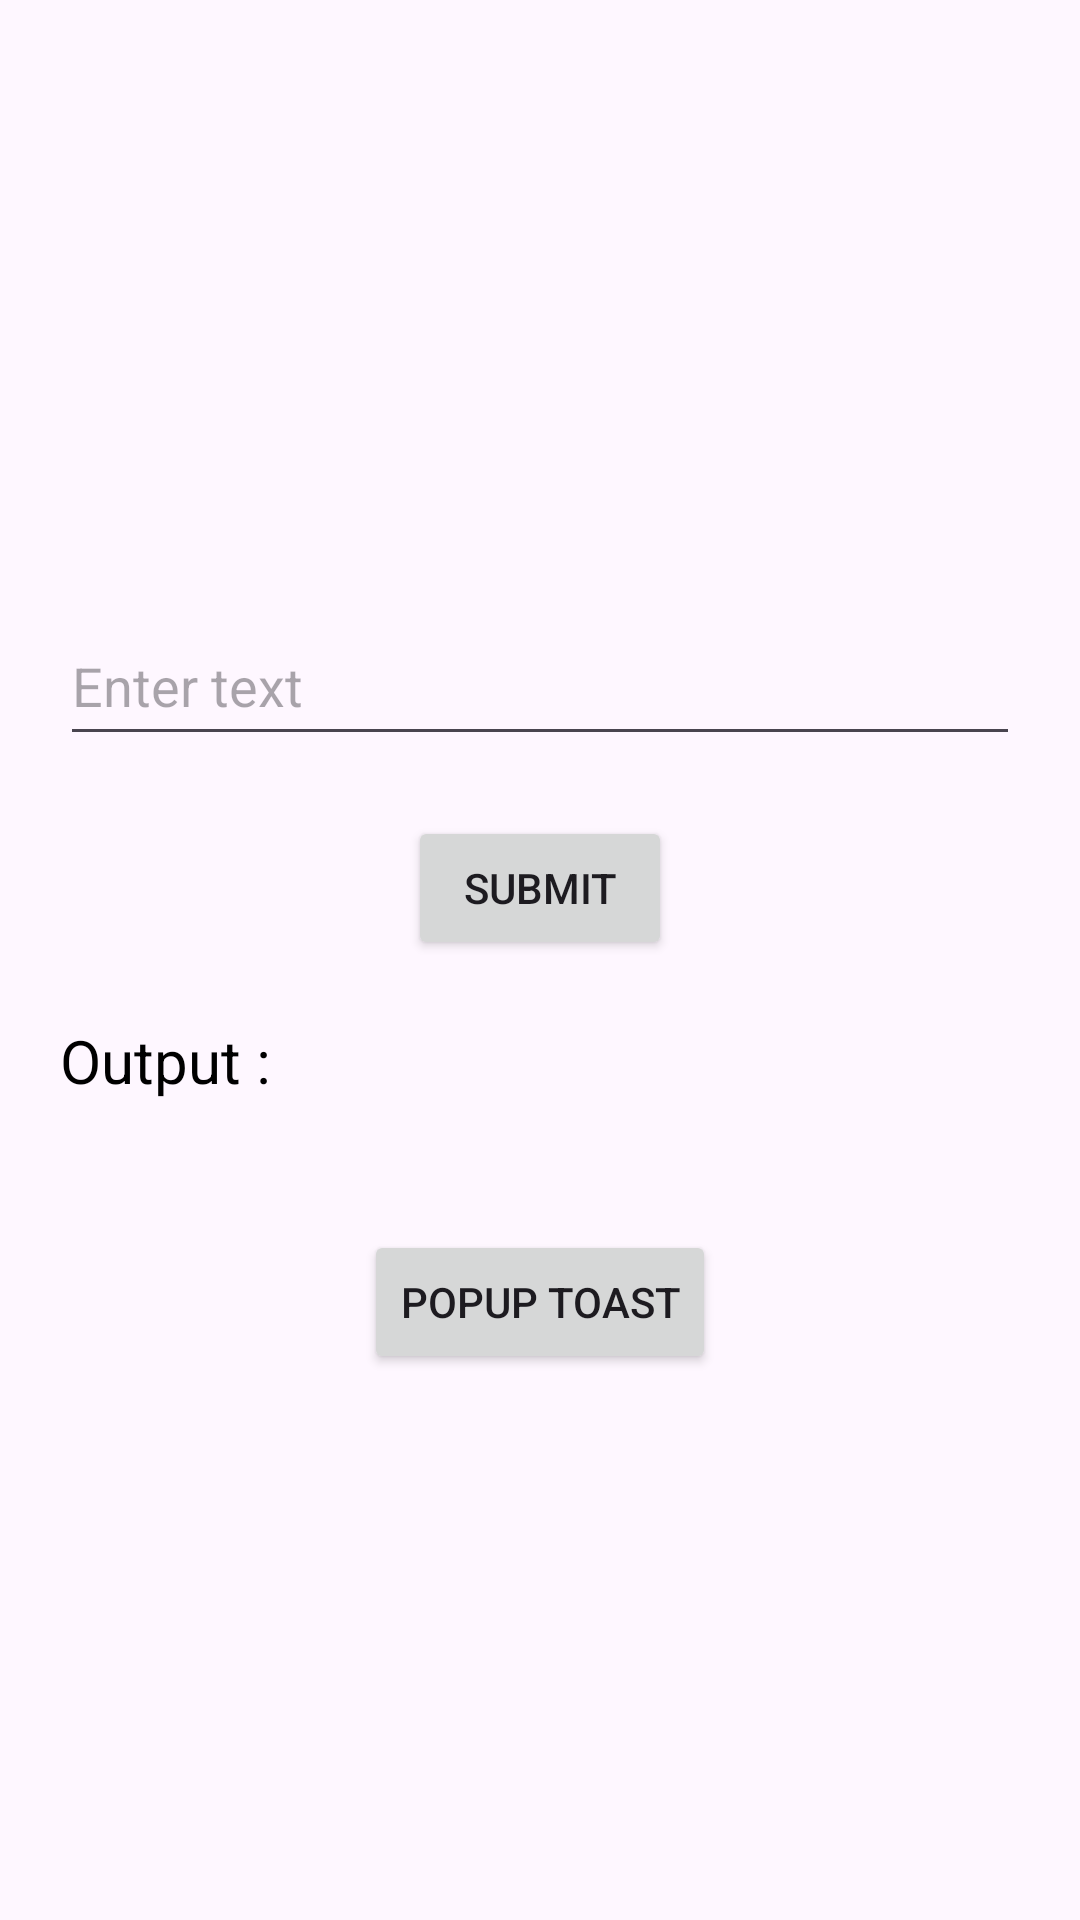

The Android layout XML behind this screen, and the referenced resources:
<!-- AndroidManifest.xml: application theme Theme.XMLUIPARTONE -->
<!-- res/layout/activity_main2.xml -->
<?xml version="1.0" encoding="utf-8"?>
<LinearLayout xmlns:android="http://schemas.android.com/apk/res/android"
    xmlns:app="http://schemas.android.com/apk/res-auto"
    xmlns:tools="http://schemas.android.com/tools"
    android:id="@+id/main"
    android:layout_width="match_parent"
    android:layout_height="match_parent"
    android:orientation="vertical"
    android:gravity="center"
    tools:context=".event_listeners.onclick_by_anonymous_object.MainActivity">

    <LinearLayout
        android:layout_width="match_parent"
        android:layout_height="wrap_content"
        android:layout_margin="20dp"
        >
        <androidx.appcompat.widget.AppCompatEditText
            android:layout_width="0dp"
            android:layout_height="wrap_content"
            android:minHeight="50dp"
            android:layout_weight="1"
            android:hint="Enter text"
            android:id="@+id/input_text"
            />

    </LinearLayout>

    <androidx.appcompat.widget.AppCompatButton
        android:layout_width="wrap_content"
        android:layout_height="wrap_content"
        android:text="Submit"
        android:id="@+id/btn_submit_2"
        />
    <LinearLayout
        android:layout_width="match_parent"
        android:layout_height="wrap_content"
        android:layout_margin="20dp"
        >
        <androidx.appcompat.widget.AppCompatTextView
            android:layout_width="0dp"
            android:layout_height="wrap_content"
            android:minHeight="50dp"
            android:layout_weight="1"
            android:id="@+id/text_line"
            android:text="Output : "
            android:textColor="@color/black"
            android:textSize="20sp"
            />
    </LinearLayout>

    <androidx.appcompat.widget.AppCompatButton
        android:layout_width="wrap_content"
        android:layout_height="wrap_content"
        android:text="Popup Toast"
        android:id="@+id/btn_toast"
        />
</LinearLayout>
<!-- resources referenced by this layout -->
<resources>
  <color name="black">#FF000000</color>
  <style name="Theme.XMLUIPARTONE" parent="Theme.Material3.DayNight.NoActionBar">
          
          <item name="colorPrimary">@color/purple_500</item>
          <item name="colorPrimaryVariant">@color/purple_700</item>
          <item name="colorOnPrimary">@color/white</item>
          
          <item name="colorSecondary">@color/teal_200</item>
          <item name="colorSecondaryVariant">@color/teal_700</item>
          <item name="colorOnSecondary">@color/black</item>
          
          <item name="android:statusBarColor">?attr/colorPrimaryVariant</item>
          
      </style>
  <color name="purple_500">#FF6200EE</color>
  <color name="purple_700">#FF3700B3</color>
  <color name="white">#FFFFFFFF</color>
  <color name="teal_200">#FF03DAC5</color>
  <color name="teal_700">#FF018786</color>
</resources>
